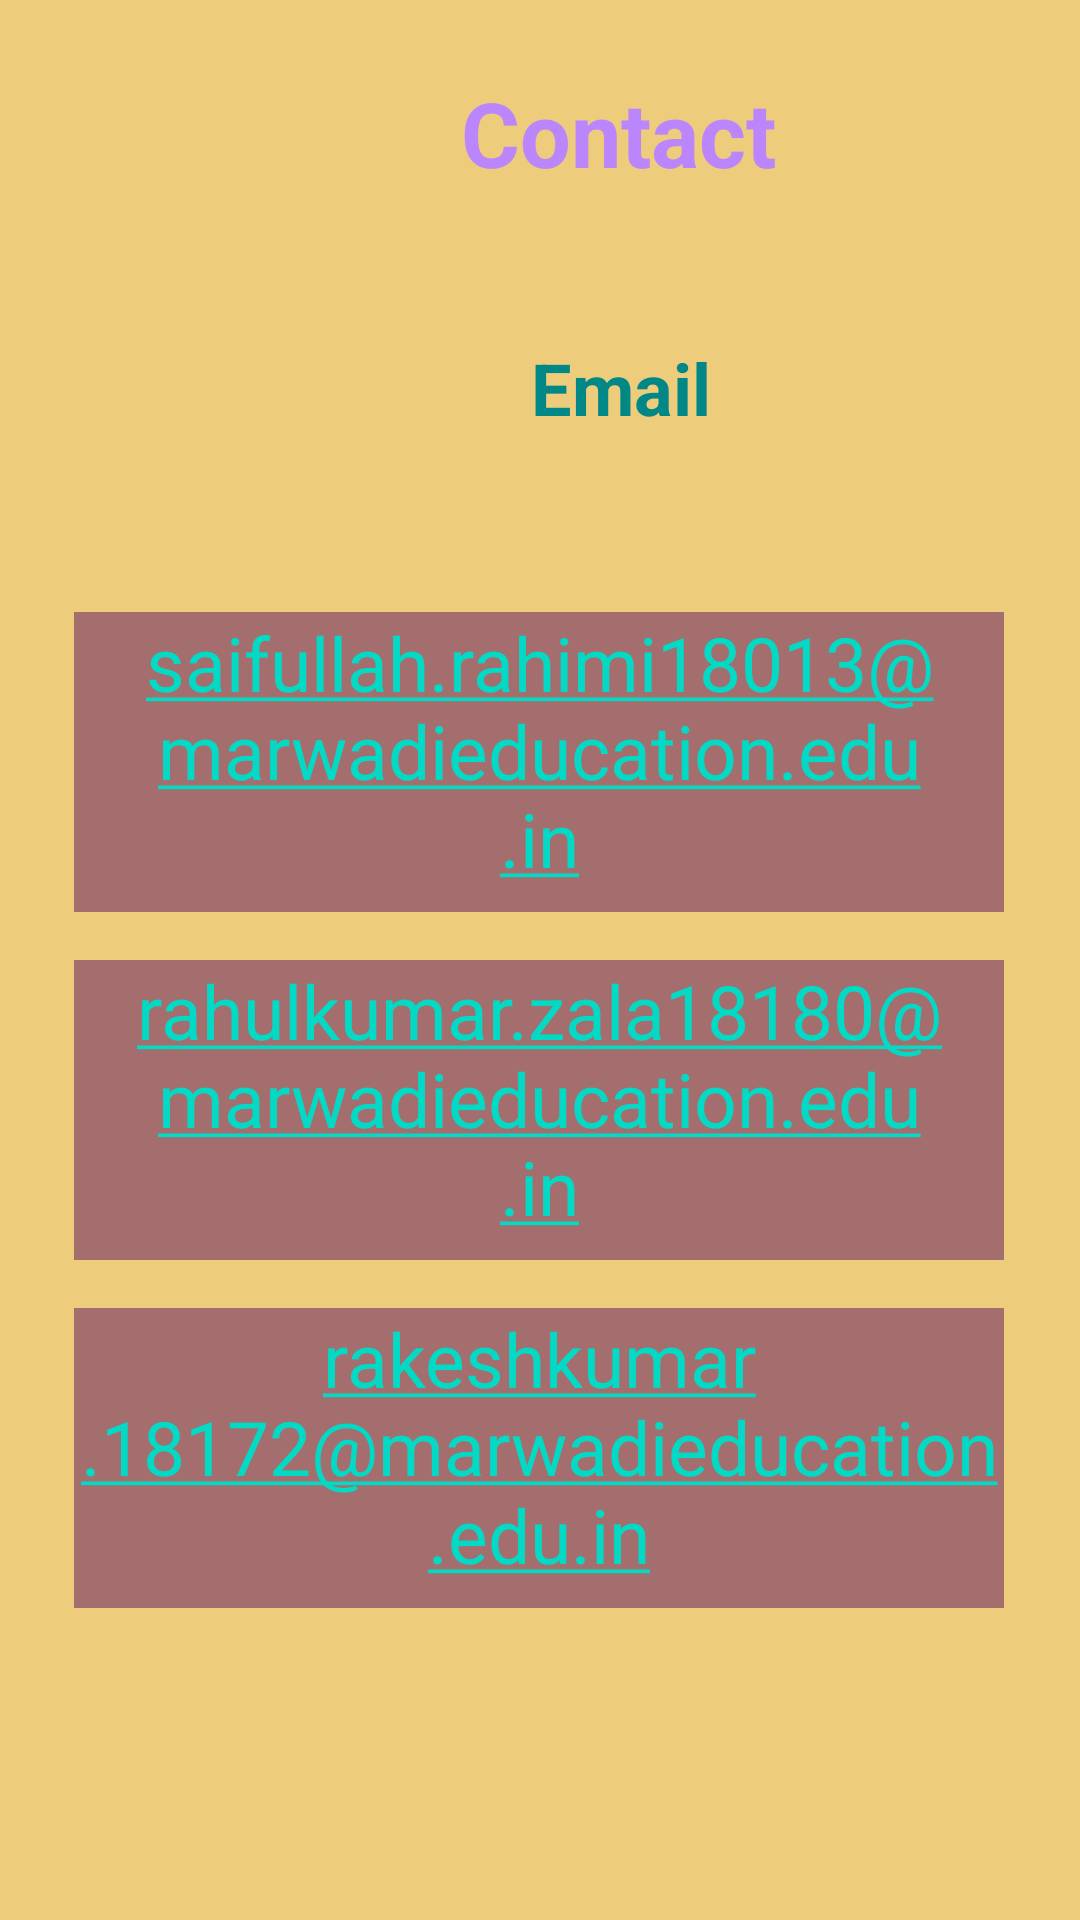

Android layout source for this screen:
<!-- AndroidManifest.xml: application theme Theme.Unit_Converter -->
<!-- res/layout/activity_contact.xml -->
<?xml version="1.0" encoding="utf-8"?>
<androidx.constraintlayout.widget.ConstraintLayout xmlns:android="http://schemas.android.com/apk/res/android"
    xmlns:app="http://schemas.android.com/apk/res-auto"
    xmlns:tools="http://schemas.android.com/tools"
    android:layout_width="match_parent"
    android:layout_height="match_parent"
    android:background="#EDCD7C"
    android:scrollbarThumbHorizontal="@android:drawable/alert_light_frame"
    tools:context=".contact"
    tools:layout_editor_absoluteY="81dp">

    <TextView
        android:id="@+id/textView8"
        android:layout_width="412dp"
        android:layout_height="44dp"
        android:layout_marginTop="24dp"
        android:text="Contact"
        android:textAlignment="center"
        android:textColor="@color/purple_200"
        android:textSize="30sp"
        android:textStyle="bold"
        app:layout_constraintTop_toTopOf="parent"
        tools:layout_editor_absoluteX="0dp" />

    <TextView
        android:id="@+id/textView11"
        android:layout_width="414dp"
        android:layout_height="47dp"
        android:text="Email"
        android:textAlignment="center"
        android:textColor="@color/teal_700"
        android:textSize="24sp"
        android:textStyle="bold"
        app:layout_constraintBottom_toTopOf="@+id/textView12"
        app:layout_constraintTop_toBottomOf="@+id/textView8"
        app:layout_constraintVertical_bias="0.219"
        tools:layout_editor_absoluteX="0dp" />

    <TextView
        android:id="@+id/textView12"
        android:layout_width="310dp"
        android:layout_height="100dp"
        android:layout_marginTop="252dp"
        android:autoLink="email"
        android:background="#A56E6E"
        android:text="rahulkumar.zala18180@marwadieducation.edu.in"
        android:textAlignment="center"
        android:textSize="25sp"
        app:layout_constraintEnd_toEndOf="parent"
        app:layout_constraintHorizontal_bias="0.493"
        app:layout_constraintStart_toStartOf="parent"
        app:layout_constraintTop_toBottomOf="@+id/textView8" />

    <TextView
        android:id="@+id/textView14"
        android:layout_width="310dp"
        android:layout_height="100dp"
        android:layout_marginTop="136dp"
        android:autoLink="email"
        android:background="#A56E6E"
        android:text="saifullah.rahimi18013@marwadieducation.edu.in"
        android:textAlignment="center"
        android:textSize="25sp"
        app:layout_constraintEnd_toEndOf="parent"
        app:layout_constraintHorizontal_bias="0.493"
        app:layout_constraintStart_toStartOf="parent"
        app:layout_constraintTop_toBottomOf="@+id/textView8" />

    <TextView
        android:id="@+id/textView13"
        android:layout_width="310dp"
        android:layout_height="100dp"
        android:layout_marginTop="368dp"
        android:autoLink="email"
        android:background="#A56E6E"
        android:text="rakeshkumar.18172@marwadieducation.edu.in"
        android:textAlignment="center"
        android:textSize="25sp"
        app:layout_constraintEnd_toEndOf="parent"
        app:layout_constraintHorizontal_bias="0.493"
        app:layout_constraintStart_toStartOf="parent"
        app:layout_constraintTop_toBottomOf="@+id/textView8" />

</androidx.constraintlayout.widget.ConstraintLayout>
<!-- resources referenced by this layout -->
<resources>
  <style name="Theme.Unit_Converter" parent="Theme.MaterialComponents.DayNight.DarkActionBar">
          
          <item name="colorPrimary">@color/purple_500</item>
          <item name="colorPrimaryVariant">@color/purple_700</item>
          <item name="colorOnPrimary">@color/white</item>
          
          <item name="colorSecondary">@color/teal_200</item>
          <item name="colorSecondaryVariant">@color/teal_700</item>
          <item name="colorOnSecondary">@color/black</item>
          
          <item name="android:statusBarColor" tools:targetApi="l">?attr/colorPrimaryVariant</item>
          
      </style>
  <!-- not gathered from this repository: default colours our renderer supplied (Android Studio template values) -->
  <color name="purple_200">#FFBB86FC</color>
  <color name="purple_500">#FF6200EE</color>
  <color name="purple_700">#FF3700B3</color>
  <color name="teal_200">#FF03DAC5</color>
  <color name="teal_700">#FF018786</color>
  <color name="black">#FF000000</color>
  <color name="white">#FFFFFFFF</color>
</resources>
